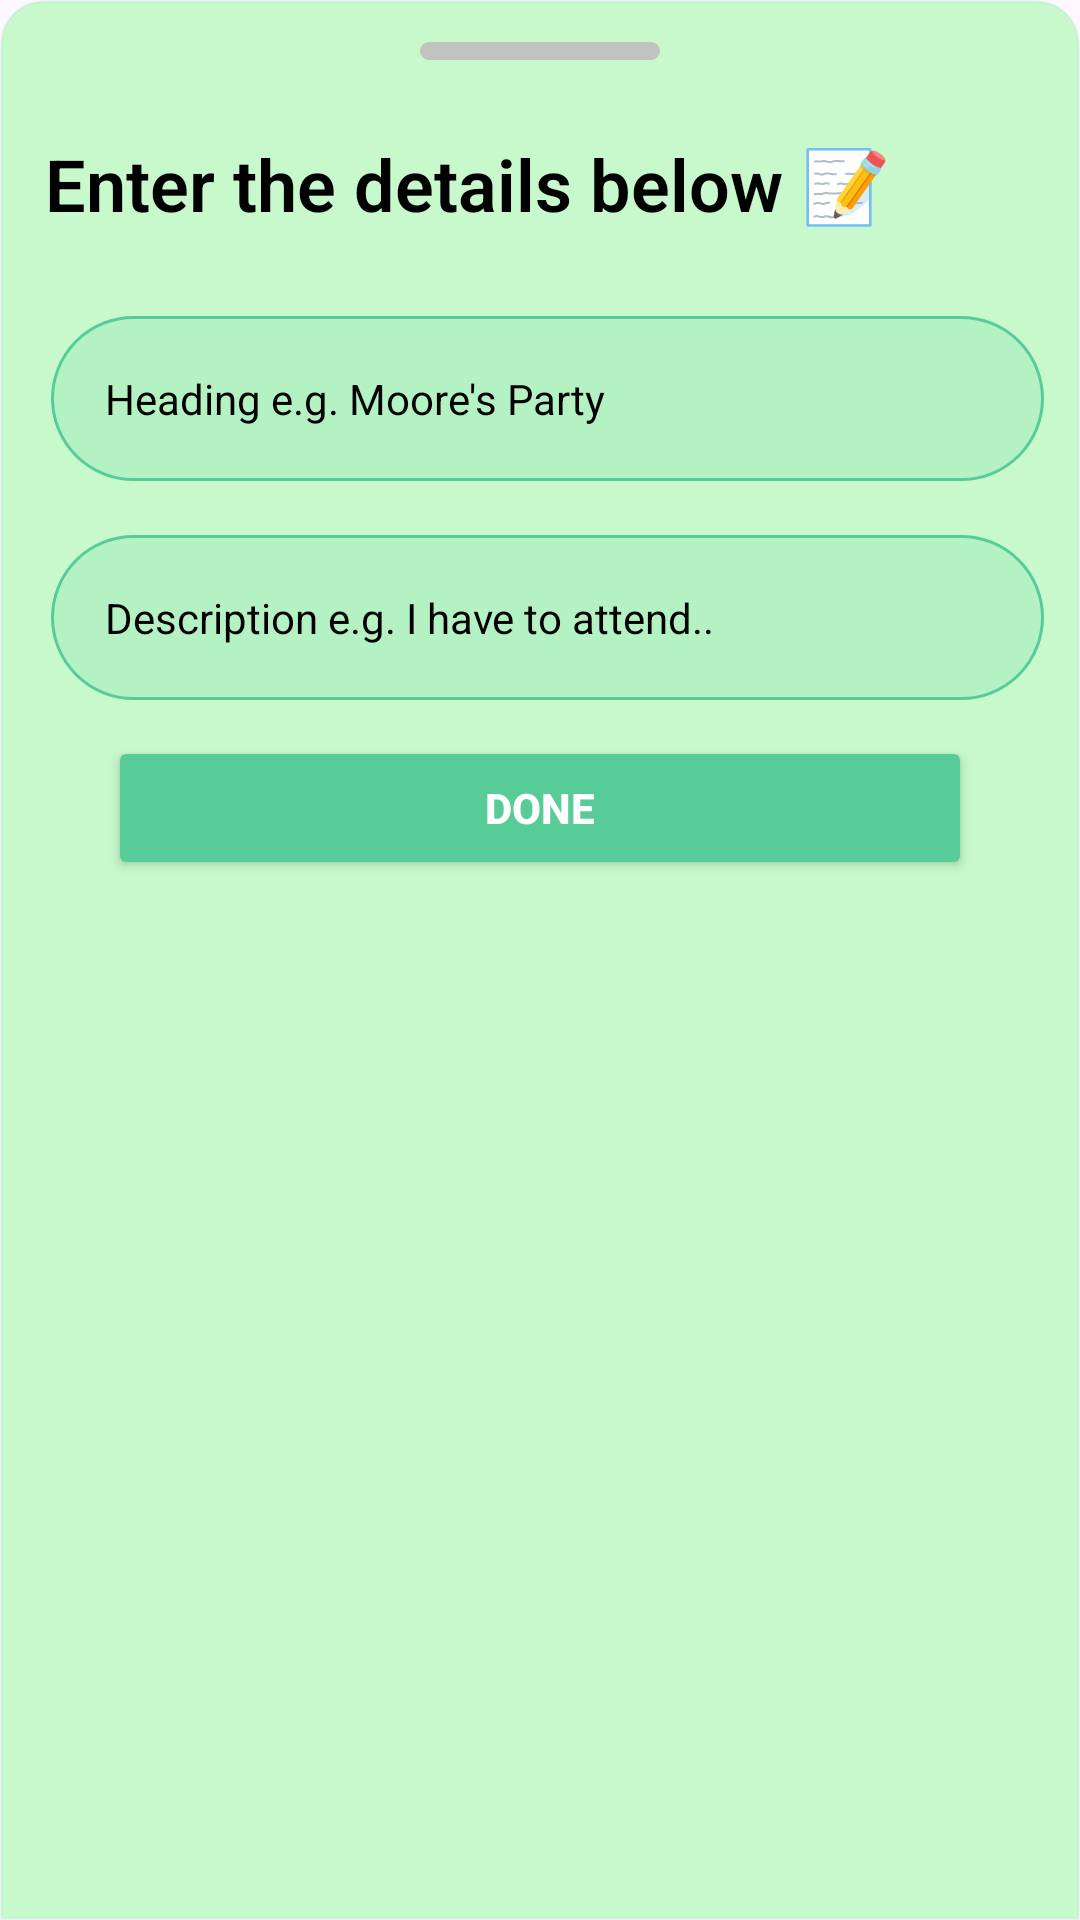

Android layout source for this screen:
<!-- AndroidManifest.xml: application theme Theme.Karya -->
<!-- res/layout/fragment_add_new_task.xml -->
<?xml version="1.0" encoding="utf-8"?>
<FrameLayout xmlns:android="http://schemas.android.com/apk/res/android"
    xmlns:tools="http://schemas.android.com/tools"
    android:layout_width="match_parent"
    android:layout_height="match_parent"
    tools:context=".add_new_task">

    





    <LinearLayout
        android:layout_width="match_parent"
        android:layout_height="match_parent"
        android:padding="12dp"

        android:background="@drawable/bottom_background"
        android:layout_gravity="center_horizontal"
        android:orientation="vertical"
        android:paddingBottom="48dp">

        <View
            android:layout_marginVertical="2dp"
            android:layout_width="80dp"
            android:background="@drawable/close_view"
            android:layout_gravity="center"
            android:id="@+id/close_view"
            android:layout_height="6dp"/>

        <TextView


            android:textColor="@color/black"
            android:layout_width="wrap_content"
            android:layout_height="wrap_content"
            android:fontFamily="sans-serif-light"
            android:layout_marginTop="23dp"
            android:layout_marginStart="3dp"
            android:text="Enter the details below 📝"
            android:textSize="24dp"

            android:textStyle="bold" />

        <EditText
            android:id="@+id/bottomTitle"
            android:layout_width="match_parent"
            android:layout_height="wrap_content"
            android:background="@drawable/single_edittext_bottom"
            android:textColor="@color/black"
            android:padding="18dp"

            android:layout_marginStart="5dp"
            android:inputType="text"
            android:layout_marginTop="28dp"
            android:textColorHint="@color/black"
            android:autofillHints="name"
            android:hint="Heading e.g. Moore's Party"
            android:textSize="14sp"/>
        <EditText
            android:id="@+id/bottomDate"
            android:layout_width="match_parent"
            android:layout_height="wrap_content"
            android:textColor="@color/black"
            android:background="@drawable/single_edittext_bottom"
            android:padding="18dp"
            android:visibility="gone"
            android:layout_marginStart="5dp"
            android:textColorHint="@color/black"
            android:inputType="date"
            android:layout_marginTop="18dp"
            android:textSize="14sp"
            android:hint="What would be date or time ?"/>


        <EditText
            android:id="@+id/bottomDesc"
            android:layout_width="match_parent"
            android:layout_height="wrap_content"
            android:textColor="@color/black"
            android:background="@drawable/single_edittext_bottom"
            android:padding="18dp"
            android:layout_marginStart="5dp"
            android:textColorHint="@color/black"
            android:inputType="text"
            android:layout_marginTop="18dp"
            android:textSize="14sp"
            android:hint="Description e.g. I have to attend.."/>

        <Button
            android:id="@+id/btnDone"
            android:layout_width="match_parent"
            android:layout_height="wrap_content"
            android:backgroundTint="#57CC99"
            android:layout_marginVertical="12dp"
            android:paddingVertical="14dp"
            android:textColor="@color/white"
            android:layout_marginHorizontal="24dp"

            android:textStyle="bold"
            android:text="Done" />


    </LinearLayout>




</FrameLayout>
<!-- resources referenced by this layout -->
<resources>
  <color name="black">#FF000000</color>
  <color name="white">#FFFFFFFF</color>
  <!-- drawable bottom_background (drawable) -->
  <?xml version="1.0" encoding="utf-8"?>
  <selector xmlns:android="http://schemas.android.com/apk/res/android">
  <item>
      <shape>
  
          <solid android:color="#C7F9CC" />
          <corners  android:topLeftRadius="14dp" android:topRightRadius="14dp"/>
          <stroke android:width="1dp" android:color="#1957CC99" />
      </shape>
  </item>
  </selector>
  <!-- drawable close_view (drawable) -->
  <?xml version="1.0" encoding="utf-8"?>
  <selector xmlns:android="http://schemas.android.com/apk/res/android">
  <item>
      <shape>
          <solid android:color="#DFBFBCBC"/>
          <corners android:radius="23dp"/>
      </shape>
  </item>
  </selector>
  <!-- drawable single_edittext_bottom (drawable) -->
  <?xml version="1.0" encoding="utf-8"?>
  <selector xmlns:android="http://schemas.android.com/apk/res/android">
  <item>
      <shape>
          <solid android:color="#2A57CC99"/>
          <corners android:radius="44dp"/>
          <stroke android:width="1dp" android:color="#57CC99" />
      </shape>
  </item>
  </selector>
  <style name="Theme.Karya" parent="Base.Theme.Karya" />
  <style name="Base.Theme.Karya" parent="Theme.Material3.DayNight.NoActionBar">
          
          
          <item name="colorPrimary">#80ED99</item>
  
  
      </style>
</resources>
